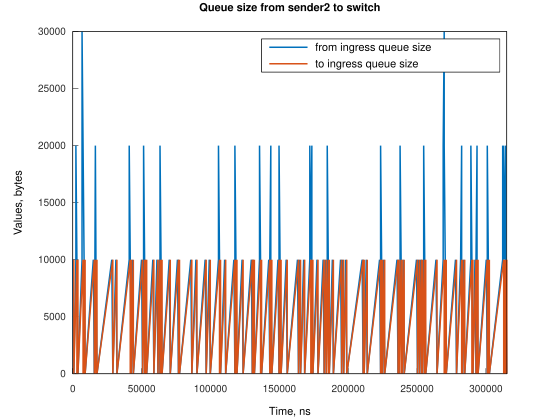

Data behind this chart, as committed beside it:
Time, from_ingress_queue_size, to_ingress_queue_size
0, 10000, nan
745.1, 0, 10000
747.1, 0, 0
2241, 10000, 0
2242, 20000, 0
2986, 10000, 10000
2987, 10000, 0
3731, 0, 10000
3737, 0, 0
6710, 10000, 0
6711, 20000, 0
6724, 30000, 0
7455, 20000, 10000
7458, 20000, 0
8200, 10000, 10000
8203, 10000, 0
8945, 0, 10000
8947, 0, 0
14906, 10000, 0
15651, 0, 10000
15653, 0, 0
16067, 10000, 0
16394, 20000, 0
16812, 10000, 0
17557, 0, 10000
17561, 0, 0
28317, 10000, 0
29062, 0, 10000
29066, 0, 0
31297, 10000, 0
32042, 0, 10000
32047, 0, 0
40979, 10000, 0
40980, 20000, 0
41724, 10000, 10000
41727, 10000, 0
42470, 0, 10000
42474, 0, 0
43216, 10000, 0
43962, 0, 10000
43966, 0, 0
49925, 10000, 0
50670, 0, 10000
50671, 0, 0
51410, 10000, 0
51411, 20000, 0
52155, 10000, 10000
52161, 10000, 0
52900, 0, 10000
52902, 10000, 10000
52905, 10000, 0
53647, 0, 10000
53650, 0, 0
58120, 10000, 0
58865, 0, 10000
58867, 0, 0
61099, 10000, 0
61844, 0, 10000
61847, 0, 0
62589, 10000, 0
... 235 more rows
